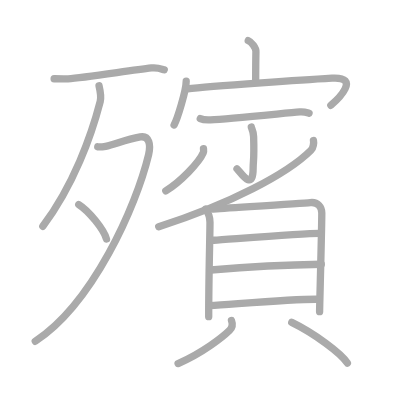
t = 0.00 s
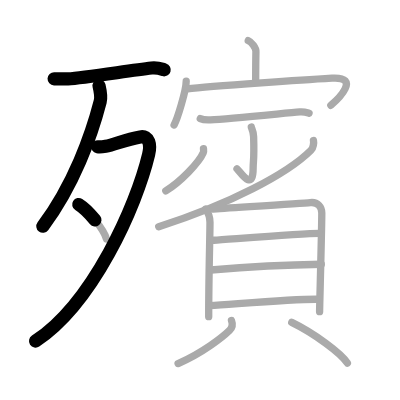
t = 3.50 s
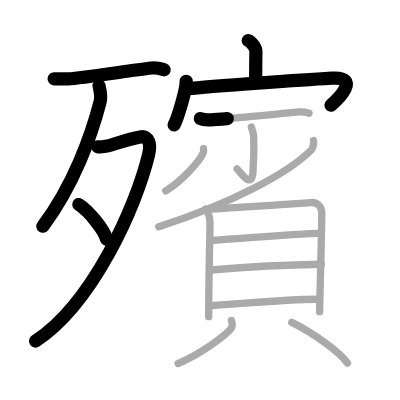
t = 7.25 s
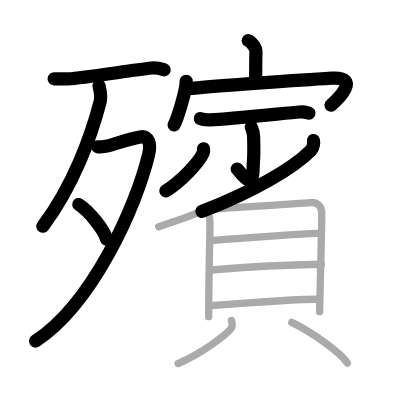
t = 10.75 s
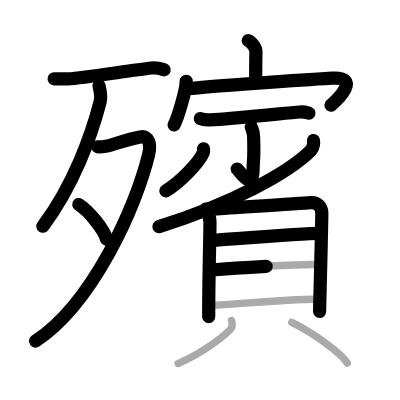
t = 14.50 s
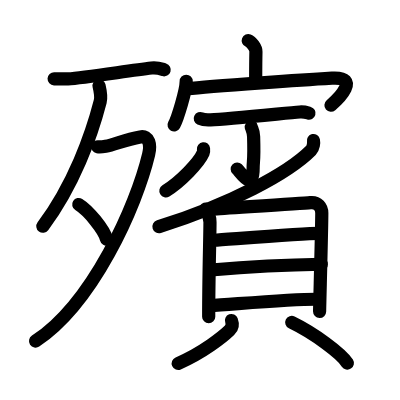
t = 18.00 s

The animated SVG that drew these frames (rendered in a browser with its animation timeline set to each time). Animation: 18 SMIL elements (animate=18); one cycle of 18.00 s.

<?xml version="1.0" standalone="no"?>
<!DOCTYPE svg PUBLIC "-//W3C//DTD SVG 1.1//EN"   "http://www.w3.org/Graphics/SVG/1.1/DTD/svg11.dtd">
<svg width="400px" height="400px"  version="1.1" xmlns="http://www.w3.org/2000/svg">
  <defs>
    <marker id="Triangle" viewBox="0 0 10 10" refX="0" refY="5" markerUnits="strokeWidth" markerWidth="3" style="stroke-opacity:0%;fill:#aaaaaa;" markerHeight="2" orient="auto">
      <path d="M 0 0 L 10 5 L 0 10 z" />
    </marker>
    
    <marker id="Arrow" viewBox="0 0 10 10" refX="5" refY="5" markerUnits="strokeWidth" markerWidth="1.8" style="stroke-opacity:0%;fill:#770000;" markerHeight="2" orient="auto">
      <path d="M 0 4 L 6 4 L 4 1 L 10 5 L 4 9 L 6 6 L 0 6 z" />
        <circle cx="5" cy="5" r="5" />
      </marker>
    
    <marker id="TriangleRed" viewBox="0 0 10 10" refX="0" refY="5" markerUnits="strokeWidth" markerWidth="3" style="stroke-opacity:0%;fill:#CC0000;" markerHeight="2" orient="auto">
      <path d="M 0 0 L 10 5 L 0 10 z" />
    </marker>
    
    <marker id="ArrowRed" viewBox="0 0 10 10" refX="5" refY="5" markerUnits="strokeWidth" markerWidth="1.8" style="stroke-opacity:0%;fill:#CC0000;" markerHeight="2" orient="auto">
      <path d="M 0 4 L 6 4 L 4 1 L 10 5 L 4 9 L 6 6 L 0 6 z" />
        <circle cx="5" cy="5" r="5" />
      </marker>
    
  </defs>
  
  <path style="fill:#ffffff; fill-opacity:100%; fill-rule:evenodd; stroke-width:0;" d="M 0 0 L 400px 0 L 400px 400px L 0 400px L 0 0" />

  <g transform="scale(3.6697247706422 3.6697247706422)">
<path style="fill:none; fill-opacity:0%; fill-rule:evenodd; stroke:#aaaaaa; stroke-opacity:100%; stroke-width: 1.5pt; stroke-linejoin:round; stroke-linecap:round;" d="M14.75 21.47c1 0.03 2.79 0.07 3.8 0.02c4.2-0.23 16.45-2.23 22.74-2.97c1.64-0.19 2.64 0.25 3.47 0.5"></path>
<path style="fill:none; fill-opacity:0%; fill-rule:evenodd; stroke:#aaaaaa; stroke-opacity:100%; stroke-width: 1.5pt; stroke-linejoin:round; stroke-linecap:round;" d="M26.99 23.39c0.17 0.72 0.68 2.89 0.32 4.26c-2.38 9.23-7.22 22.75-15.64 34.01"></path>
<path style="fill:none; fill-opacity:0%; fill-rule:evenodd; stroke:#aaaaaa; stroke-opacity:100%; stroke-width: 1.5pt; stroke-linejoin:round; stroke-linecap:round;" d="M26.64 40c0.26 0.05 1.39 0 2.14-0.14c2.47-0.45 5.2-1.78 9.43-2.55c2.49-0.46 2.91 2.23 2.29 4.81C37.11 56.26 25.25 82.75 9.61 93"></path>
<path style="fill:none; fill-opacity:0%; fill-rule:evenodd; stroke:#aaaaaa; stroke-opacity:100%; stroke-width: 1.5pt; stroke-linejoin:round; stroke-linecap:round;" d="M21.46 55.73c2.67 1.66 6.9 6.83 7.56 9.41"></path>
<path style="fill:none; fill-opacity:0%; fill-rule:evenodd; stroke:#aaaaaa; stroke-opacity:100%; stroke-width: 1.5pt; stroke-linejoin:round; stroke-linecap:round;" d="M67.65 11.05c0.87 0.34 2.11 2.02 2.09 3c-0.06 3.1-0.06 5.13-0.07 7.96"></path>
<path style="fill:none; fill-opacity:0%; fill-rule:evenodd; stroke:#aaaaaa; stroke-opacity:100%; stroke-width: 1.5pt; stroke-linejoin:round; stroke-linecap:round;" d="M50.74 22.14c0 2.51-2.39 10.24-3.3 11.91"></path>
<path style="fill:none; fill-opacity:0%; fill-rule:evenodd; stroke:#aaaaaa; stroke-opacity:100%; stroke-width: 1.5pt; stroke-linejoin:round; stroke-linecap:round;" d="M51.06 24.2c6.28-0.79 34.31-2.6 39.4-2.9c7.97-0.47 1.69 5.7-0.3 7.39"></path>
<path style="fill:none; fill-opacity:0%; fill-rule:evenodd; stroke:#aaaaaa; stroke-opacity:100%; stroke-width: 1.5pt; stroke-linejoin:round; stroke-linecap:round;" d="M54.58 32.31c0.73 0.35 2.05 0.39 2.78 0.35c4.94-0.25 20.3-1.81 24.32-2.15c1.2-0.1 1.93 0.17 2.54 0.35"></path>
<path style="fill:none; fill-opacity:0%; fill-rule:evenodd; stroke:#aaaaaa; stroke-opacity:100%; stroke-width: 1.5pt; stroke-linejoin:round; stroke-linecap:round;" d="M68.48 34.61c0.04 0.23 0.59 1.18 0.63 2.62c0.21 6.9-0.13 6.29-0.13 8.65c0 6.67-3.64 0.71-4.4 0.12"></path>
<path style="fill:none; fill-opacity:0%; fill-rule:evenodd; stroke:#aaaaaa; stroke-opacity:100%; stroke-width: 1.5pt; stroke-linejoin:round; stroke-linecap:round;" d="M55.45 40.54c0.03 0.27 0.11 0.71-0.06 1.08c-1.18 2.7-6.16 7.89-10.21 10.38"></path>
<path style="fill:none; fill-opacity:0%; fill-rule:evenodd; stroke:#aaaaaa; stroke-opacity:100%; stroke-width: 1.5pt; stroke-linejoin:round; stroke-linecap:round;" d="M85.42 38.3c0.12 0.55 0.01 1.95-0.68 2.65c-6.25 6.27-21.89 14.62-41.49 20.83"></path>
<path style="fill:none; fill-opacity:0%; fill-rule:evenodd; stroke:#aaaaaa; stroke-opacity:100%; stroke-width: 1.5pt; stroke-linejoin:round; stroke-linecap:round;" d="M56.05 56.98c0.77 1.08 1.17 1.84 1.17 3.59c0 3.99-0.35 14.2-0.35 25.72"></path>
<path style="fill:none; fill-opacity:0%; fill-rule:evenodd; stroke:#aaaaaa; stroke-opacity:100%; stroke-width: 1.5pt; stroke-linejoin:round; stroke-linecap:round;" d="M58.01 56.97c2.68-0.22 24.12-1.5 26.56-1.76c2.04-0.22 3.12 1.21 3.12 2.86c0 4.02-0.6 25.54-0.6 26.86"></path>
<path style="fill:none; fill-opacity:0%; fill-rule:evenodd; stroke:#aaaaaa; stroke-opacity:100%; stroke-width: 1.5pt; stroke-linejoin:round; stroke-linecap:round;" d="M58.27 65.47c5.01-0.33 24.46-1.87 28.76-1.87"></path>
<path style="fill:none; fill-opacity:0%; fill-rule:evenodd; stroke:#aaaaaa; stroke-opacity:100%; stroke-width: 1.5pt; stroke-linejoin:round; stroke-linecap:round;" d="M57.49 73.58c7.57-0.64 22.05-1.44 30.07-1.57"></path>
<path style="fill:none; fill-opacity:0%; fill-rule:evenodd; stroke:#aaaaaa; stroke-opacity:100%; stroke-width: 1.5pt; stroke-linejoin:round; stroke-linecap:round;" d="M57.14 83.3c7.57-0.48 22.02-1.75 28.92-1.75"></path>
<path style="fill:none; fill-opacity:0%; fill-rule:evenodd; stroke:#aaaaaa; stroke-opacity:100%; stroke-width: 1.5pt; stroke-linejoin:round; stroke-linecap:round;" d="M63.08 87.34c0.4 1.05 0.26 1.92-0.53 2.68c-1.74 1.69-7.21 6.1-14.02 9.04"></path>
<path style="fill:none; fill-opacity:0%; fill-rule:evenodd; stroke:#aaaaaa; stroke-opacity:100%; stroke-width: 1.5pt; stroke-linejoin:round; stroke-linecap:round;" d="M79.5 87.86c6.18 3 13.47 8.45 15.16 11.08"></path>

<path style="fill:none; fill-opacity:0%; fill-rule:evenodd; stroke:#000000; stroke-opacity:100%; stroke-width: 2.7pt; stroke-linejoin:round; stroke-linecap:round;" d="M14.75 21.47c1 0.03 2.79 0.07 3.8 0.02c4.2-0.23 16.45-2.23 22.74-2.97c1.64-0.19 2.64 0.25 3.47 0.5" pathLength="100" stroke-dashoffset="100" stroke-dasharray="100 105"><animate id="dashAnim1" attributeName="stroke-dashoffset" from="100" to="0" dur="1s" calcMode="linear" fill="freeze"/></path>
<path style="fill:none; fill-opacity:0%; fill-rule:evenodd; stroke:#000000; stroke-opacity:100%; stroke-width: 2.7pt; stroke-linejoin:round; stroke-linecap:round;" d="M26.99 23.39c0.17 0.72 0.68 2.89 0.32 4.26c-2.38 9.23-7.22 22.75-15.64 34.01" pathLength="100" stroke-dashoffset="100" stroke-dasharray="100 105"><animate id="dashAnim2" attributeName="stroke-dashoffset" from="100" to="0" dur="1s" calcMode="linear" begin="dashAnim1.end" fill="freeze"/></path>
<path style="fill:none; fill-opacity:0%; fill-rule:evenodd; stroke:#000000; stroke-opacity:100%; stroke-width: 2.7pt; stroke-linejoin:round; stroke-linecap:round;" d="M26.64 40c0.26 0.05 1.39 0 2.14-0.14c2.47-0.45 5.2-1.78 9.43-2.55c2.49-0.46 2.91 2.23 2.29 4.81C37.11 56.26 25.25 82.75 9.61 93" pathLength="100" stroke-dashoffset="100" stroke-dasharray="100 105"><animate id="dashAnim3" attributeName="stroke-dashoffset" from="100" to="0" dur="1s" calcMode="linear" begin="dashAnim2.end" fill="freeze"/></path>
<path style="fill:none; fill-opacity:0%; fill-rule:evenodd; stroke:#000000; stroke-opacity:100%; stroke-width: 2.7pt; stroke-linejoin:round; stroke-linecap:round;" d="M21.46 55.73c2.67 1.66 6.9 6.83 7.56 9.41" pathLength="100" stroke-dashoffset="100" stroke-dasharray="100 105"><animate id="dashAnim4" attributeName="stroke-dashoffset" from="100" to="0" dur="1s" calcMode="linear" begin="dashAnim3.end" fill="freeze"/></path>
<path style="fill:none; fill-opacity:0%; fill-rule:evenodd; stroke:#000000; stroke-opacity:100%; stroke-width: 2.7pt; stroke-linejoin:round; stroke-linecap:round;" d="M67.65 11.05c0.87 0.34 2.11 2.02 2.09 3c-0.06 3.1-0.06 5.13-0.07 7.96" pathLength="100" stroke-dashoffset="100" stroke-dasharray="100 105"><animate id="dashAnim5" attributeName="stroke-dashoffset" from="100" to="0" dur="1s" calcMode="linear" begin="dashAnim4.end" fill="freeze"/></path>
<path style="fill:none; fill-opacity:0%; fill-rule:evenodd; stroke:#000000; stroke-opacity:100%; stroke-width: 2.7pt; stroke-linejoin:round; stroke-linecap:round;" d="M50.74 22.14c0 2.51-2.39 10.24-3.3 11.91" pathLength="100" stroke-dashoffset="100" stroke-dasharray="100 105"><animate id="dashAnim6" attributeName="stroke-dashoffset" from="100" to="0" dur="1s" calcMode="linear" begin="dashAnim5.end" fill="freeze"/></path>
<path style="fill:none; fill-opacity:0%; fill-rule:evenodd; stroke:#000000; stroke-opacity:100%; stroke-width: 2.7pt; stroke-linejoin:round; stroke-linecap:round;" d="M51.06 24.2c6.28-0.79 34.31-2.6 39.4-2.9c7.97-0.47 1.69 5.7-0.3 7.39" pathLength="100" stroke-dashoffset="100" stroke-dasharray="100 105"><animate id="dashAnim7" attributeName="stroke-dashoffset" from="100" to="0" dur="1s" calcMode="linear" begin="dashAnim6.end" fill="freeze"/></path>
<path style="fill:none; fill-opacity:0%; fill-rule:evenodd; stroke:#000000; stroke-opacity:100%; stroke-width: 2.7pt; stroke-linejoin:round; stroke-linecap:round;" d="M54.58 32.31c0.73 0.35 2.05 0.39 2.78 0.35c4.94-0.25 20.3-1.81 24.32-2.15c1.2-0.1 1.93 0.17 2.54 0.35" pathLength="100" stroke-dashoffset="100" stroke-dasharray="100 105"><animate id="dashAnim8" attributeName="stroke-dashoffset" from="100" to="0" dur="1s" calcMode="linear" begin="dashAnim7.end" fill="freeze"/></path>
<path style="fill:none; fill-opacity:0%; fill-rule:evenodd; stroke:#000000; stroke-opacity:100%; stroke-width: 2.7pt; stroke-linejoin:round; stroke-linecap:round;" d="M68.48 34.61c0.04 0.23 0.59 1.18 0.63 2.62c0.21 6.9-0.13 6.29-0.13 8.65c0 6.67-3.64 0.71-4.4 0.12" pathLength="100" stroke-dashoffset="100" stroke-dasharray="100 105"><animate id="dashAnim9" attributeName="stroke-dashoffset" from="100" to="0" dur="1s" calcMode="linear" begin="dashAnim8.end" fill="freeze"/></path>
<path style="fill:none; fill-opacity:0%; fill-rule:evenodd; stroke:#000000; stroke-opacity:100%; stroke-width: 2.7pt; stroke-linejoin:round; stroke-linecap:round;" d="M55.45 40.54c0.03 0.27 0.11 0.71-0.06 1.08c-1.18 2.7-6.16 7.89-10.21 10.38" pathLength="100" stroke-dashoffset="100" stroke-dasharray="100 105"><animate id="dashAnim10" attributeName="stroke-dashoffset" from="100" to="0" dur="1s" calcMode="linear" begin="dashAnim9.end" fill="freeze"/></path>
<path style="fill:none; fill-opacity:0%; fill-rule:evenodd; stroke:#000000; stroke-opacity:100%; stroke-width: 2.7pt; stroke-linejoin:round; stroke-linecap:round;" d="M85.42 38.3c0.12 0.55 0.01 1.95-0.68 2.65c-6.25 6.27-21.89 14.62-41.49 20.83" pathLength="100" stroke-dashoffset="100" stroke-dasharray="100 105"><animate id="dashAnim11" attributeName="stroke-dashoffset" from="100" to="0" dur="1s" calcMode="linear" begin="dashAnim10.end" fill="freeze"/></path>
<path style="fill:none; fill-opacity:0%; fill-rule:evenodd; stroke:#000000; stroke-opacity:100%; stroke-width: 2.7pt; stroke-linejoin:round; stroke-linecap:round;" d="M56.05 56.98c0.77 1.08 1.17 1.84 1.17 3.59c0 3.99-0.35 14.2-0.35 25.72" pathLength="100" stroke-dashoffset="100" stroke-dasharray="100 105"><animate id="dashAnim12" attributeName="stroke-dashoffset" from="100" to="0" dur="1s" calcMode="linear" begin="dashAnim11.end" fill="freeze"/></path>
<path style="fill:none; fill-opacity:0%; fill-rule:evenodd; stroke:#000000; stroke-opacity:100%; stroke-width: 2.7pt; stroke-linejoin:round; stroke-linecap:round;" d="M58.01 56.97c2.68-0.22 24.12-1.5 26.56-1.76c2.04-0.22 3.12 1.21 3.12 2.86c0 4.02-0.6 25.54-0.6 26.86" pathLength="100" stroke-dashoffset="100" stroke-dasharray="100 105"><animate id="dashAnim13" attributeName="stroke-dashoffset" from="100" to="0" dur="1s" calcMode="linear" begin="dashAnim12.end" fill="freeze"/></path>
<path style="fill:none; fill-opacity:0%; fill-rule:evenodd; stroke:#000000; stroke-opacity:100%; stroke-width: 2.7pt; stroke-linejoin:round; stroke-linecap:round;" d="M58.27 65.47c5.01-0.33 24.46-1.87 28.76-1.87" pathLength="100" stroke-dashoffset="100" stroke-dasharray="100 105"><animate id="dashAnim14" attributeName="stroke-dashoffset" from="100" to="0" dur="1s" calcMode="linear" begin="dashAnim13.end" fill="freeze"/></path>
<path style="fill:none; fill-opacity:0%; fill-rule:evenodd; stroke:#000000; stroke-opacity:100%; stroke-width: 2.7pt; stroke-linejoin:round; stroke-linecap:round;" d="M57.49 73.58c7.57-0.64 22.05-1.44 30.07-1.57" pathLength="100" stroke-dashoffset="100" stroke-dasharray="100 105"><animate id="dashAnim15" attributeName="stroke-dashoffset" from="100" to="0" dur="1s" calcMode="linear" begin="dashAnim14.end" fill="freeze"/></path>
<path style="fill:none; fill-opacity:0%; fill-rule:evenodd; stroke:#000000; stroke-opacity:100%; stroke-width: 2.7pt; stroke-linejoin:round; stroke-linecap:round;" d="M57.14 83.3c7.57-0.48 22.02-1.75 28.92-1.75" pathLength="100" stroke-dashoffset="100" stroke-dasharray="100 105"><animate id="dashAnim16" attributeName="stroke-dashoffset" from="100" to="0" dur="1s" calcMode="linear" begin="dashAnim15.end" fill="freeze"/></path>
<path style="fill:none; fill-opacity:0%; fill-rule:evenodd; stroke:#000000; stroke-opacity:100%; stroke-width: 2.7pt; stroke-linejoin:round; stroke-linecap:round;" d="M63.08 87.34c0.4 1.05 0.26 1.92-0.53 2.68c-1.74 1.69-7.21 6.1-14.02 9.04" pathLength="100" stroke-dashoffset="100" stroke-dasharray="100 105"><animate id="dashAnim17" attributeName="stroke-dashoffset" from="100" to="0" dur="1s" calcMode="linear" begin="dashAnim16.end" fill="freeze"/></path>
<path style="fill:none; fill-opacity:0%; fill-rule:evenodd; stroke:#000000; stroke-opacity:100%; stroke-width: 2.7pt; stroke-linejoin:round; stroke-linecap:round;" d="M79.5 87.86c6.18 3 13.47 8.45 15.16 11.08" pathLength="100" stroke-dashoffset="100" stroke-dasharray="100 105"><animate id="dashAnim18" attributeName="stroke-dashoffset" from="100" to="0" dur="1s" calcMode="linear" begin="dashAnim17.end" fill="freeze"/></path>

</g>

</svg>  
          
